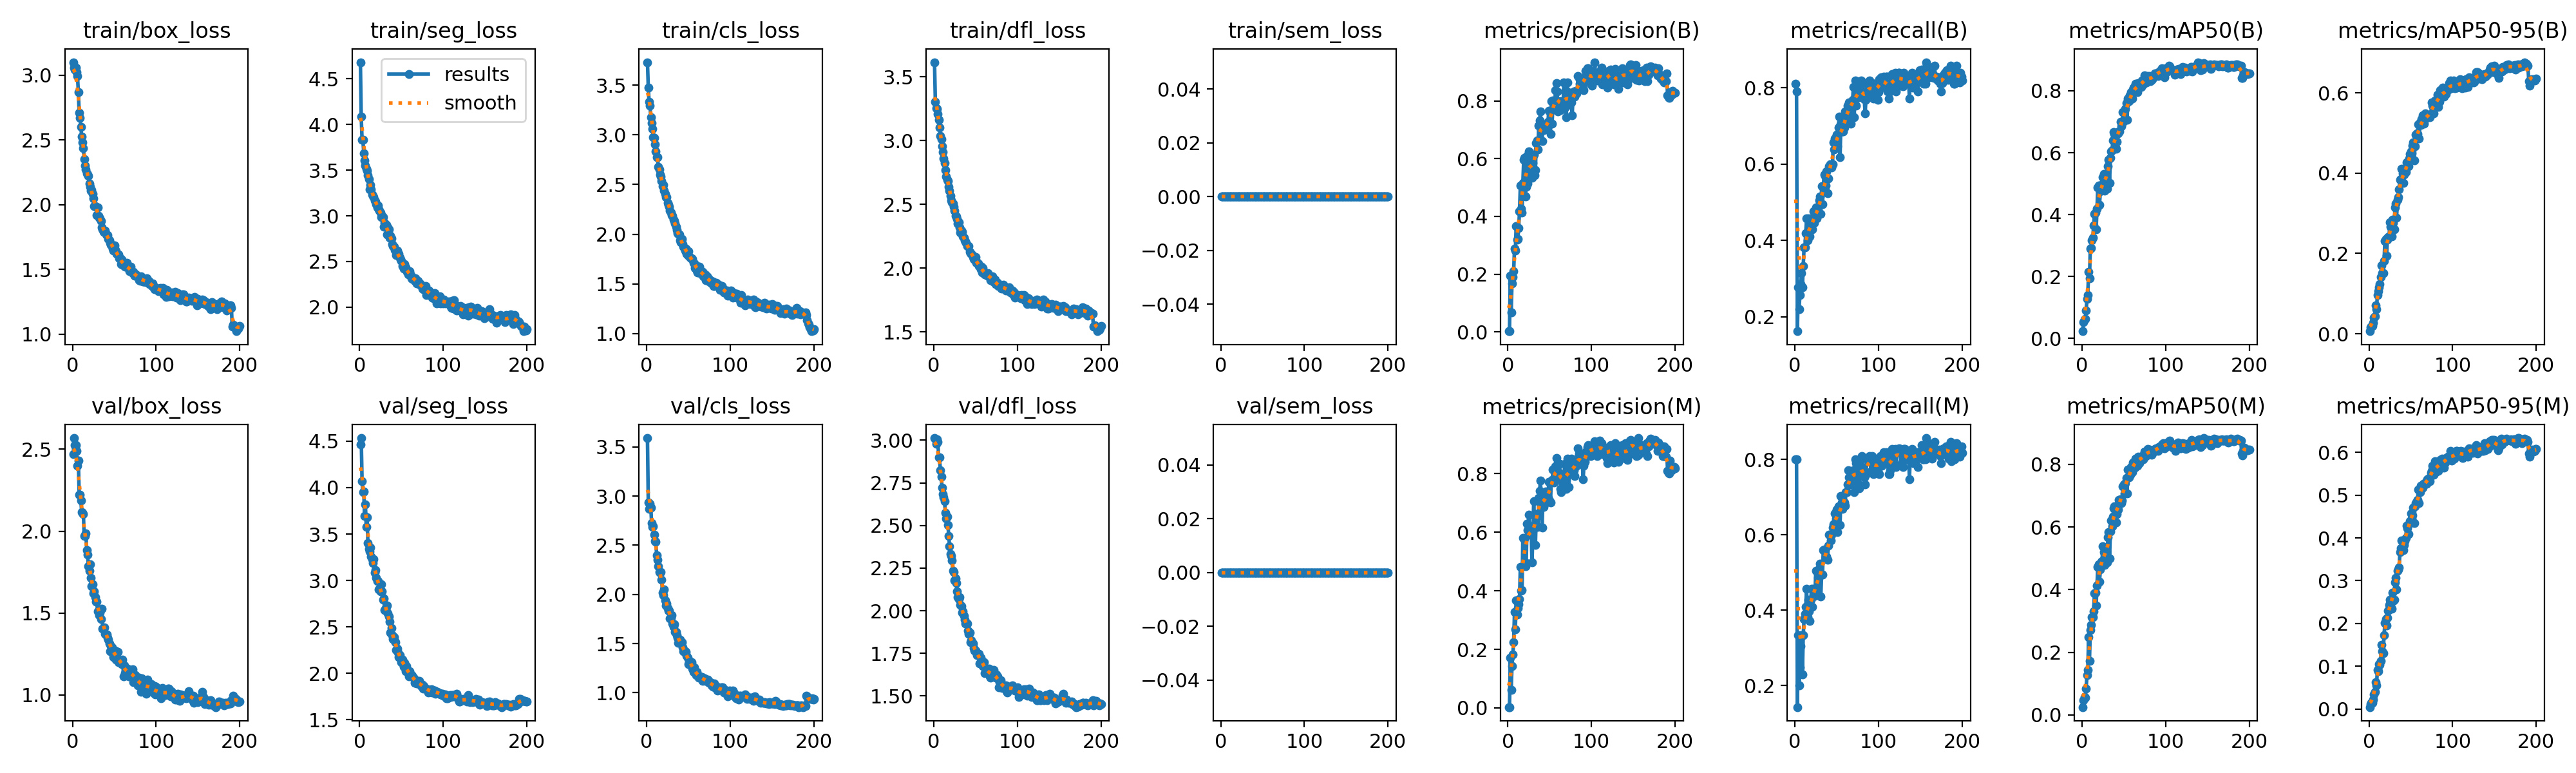

Values plotted in this chart, from the file beside it:
epoch, time, train/box_loss, train/seg_loss, train/cls_loss, train/dfl_loss, train/sem_loss, metrics/precision(B), metrics/recall(B), metrics/mAP50(B), metrics/mAP50-95(B), metrics/precision(M), metrics/recall(M), metrics/mAP50(M), metrics/mAP50-95(M), val/box_loss, val/seg_loss, val/cls_loss, val/dfl_loss, val/sem_loss, lr/pg0, lr/pg1, lr/pg2
1, 31.4, 3.1, 4.682, 3.732, 3.615, 0, 0.00283, 0.8095, 0.02272, 0.00619, 0.0028, 0.8, 0.02504, 0.00451, 2.469, 4.467, 3.59, 3.012, 0, 3.3e-05, 3.3e-05, 0.06703
2, 58.59, 3.056, 4.083, 3.478, 3.303, 0, 0.00278, 0.7905, 0.05298, 0.0163, 0.00281, 0.8, 0.04673, 0.01215, 2.568, 4.534, 2.933, 3.008, 0, 6.6005e-05, 6.6005e-05, 0.03373
3, 85.52, 3.041, 3.834, 3.331, 3.255, 0, 0.195, 0.1619, 0.0604, 0.0182, 0.1721, 0.1429, 0.05827, 0.0148, 2.526, 4.068, 2.871, 2.977, 0, 9.868e-05, 9.868e-05, 0.000432
4, 111.8, 3.057, 3.835, 3.293, 3.248, 0, 0.06778, 0.2762, 0.06202, 0.01855, 0.06088, 0.3333, 0.05427, 0.01466, 2.526, 3.948, 2.92, 3.005, 0, 9.8515e-05, 9.8515e-05, 9.8515e-05
5, 137.8, 3.022, 3.687, 3.181, 3.208, 0, 0.1685, 0.219, 0.08906, 0.02677, 0.1425, 0.2, 0.08349, 0.02266, 2.49, 3.96, 2.884, 2.99, 0, 9.802e-05, 9.802e-05, 9.802e-05
6, 163.4, 2.991, 3.603, 3.117, 3.164, 0, 0.1898, 0.2571, 0.1265, 0.03992, 0.1828, 0.2476, 0.1268, 0.03455, 2.4, 3.697, 2.725, 2.9, 0, 9.7525e-05, 9.7525e-05, 9.7525e-05
7, 189.5, 2.868, 3.554, 3.064, 3.102, 0, 0.2109, 0.2857, 0.1406, 0.04295, 0.225, 0.3048, 0.1437, 0.03944, 2.43, 3.819, 2.686, 2.898, 0, 9.703e-05, 9.703e-05, 9.703e-05
8, 216.2, 2.711, 3.514, 2.975, 3.04, 0, 0.289, 0.3136, 0.2149, 0.07122, 0.3278, 0.3345, 0.248, 0.06335, 2.223, 3.576, 2.693, 2.824, 0, 9.6535e-05, 9.6535e-05, 9.6535e-05
9, 241.8, 2.668, 3.494, 2.971, 3.013, 0, 0.2808, 0.2762, 0.193, 0.06074, 0.268, 0.2302, 0.1722, 0.05494, 2.223, 3.682, 2.608, 2.785, 0, 9.604e-05, 9.604e-05, 9.604e-05
10, 267.3, 2.601, 3.445, 2.904, 2.956, 0, 0.3667, 0.3333, 0.2893, 0.09605, 0.3667, 0.3333, 0.2715, 0.0918, 2.185, 3.401, 2.543, 2.72, 0, 9.5545e-05, 9.5545e-05, 9.5545e-05
11, 292.6, 2.524, 3.403, 2.831, 2.911, 0, 0.3203, 0.381, 0.2928, 0.1066, 0.3198, 0.3761, 0.2873, 0.08815, 2.115, 3.344, 2.535, 2.685, 0, 9.505e-05, 9.505e-05, 9.505e-05
12, 318.5, 2.478, 3.291, 2.774, 2.858, 0, 0.3225, 0.381, 0.317, 0.1155, 0.3402, 0.3905, 0.3115, 0.1043, 2.114, 3.31, 2.397, 2.664, 0, 9.4555e-05, 9.4555e-05, 9.4555e-05
13, 343.8, 2.438, 3.342, 2.775, 2.823, 0, 0.3594, 0.419, 0.326, 0.1237, 0.3543, 0.4095, 0.3124, 0.103, 2.102, 3.354, 2.353, 2.642, 0, 9.406e-05, 9.406e-05, 9.406e-05
14, 371, 2.351, 3.289, 2.681, 2.771, 0, 0.4178, 0.4571, 0.3647, 0.1411, 0.3716, 0.4562, 0.3304, 0.1126, 1.972, 3.259, 2.288, 2.574, 0, 9.3565e-05, 9.3565e-05, 9.3565e-05
15, 397, 2.303, 3.236, 2.655, 2.72, 0, 0.5062, 0.4, 0.4021, 0.1708, 0.4821, 0.381, 0.3878, 0.1507, 1.972, 3.228, 2.226, 2.539, 0, 9.307e-05, 9.307e-05, 9.307e-05
16, 422.2, 2.274, 3.218, 2.599, 2.694, 0, 0.427, 0.4571, 0.4061, 0.1516, 0.4003, 0.4286, 0.3913, 0.1346, 1.988, 3.188, 2.221, 2.551, 0, 9.2575e-05, 9.2575e-05, 9.2575e-05
17, 447.2, 2.244, 3.204, 2.583, 2.686, 0, 0.4124, 0.4145, 0.3512, 0.1505, 0.4026, 0.398, 0.3494, 0.1311, 1.886, 3.232, 2.229, 2.502, 0, 9.208e-05, 9.208e-05, 9.208e-05
18, 471.8, 2.231, 3.166, 2.536, 2.64, 0, 0.5157, 0.4095, 0.4196, 0.1809, 0.5812, 0.3714, 0.4141, 0.1727, 1.859, 3.085, 2.149, 2.438, 0, 9.1585e-05, 9.1585e-05, 9.1585e-05
19, 497, 2.22, 3.159, 2.485, 2.61, 0, 0.5958, 0.4381, 0.4869, 0.2311, 0.5775, 0.4286, 0.4737, 0.2018, 1.787, 3.111, 2.017, 2.379, 0, 9.109e-05, 9.109e-05, 9.109e-05
20, 522.3, 2.163, 3.129, 2.496, 2.57, 0, 0.6025, 0.4475, 0.4932, 0.2365, 0.5789, 0.4571, 0.482, 0.2096, 1.757, 3.031, 1.989, 2.331, 0, 9.0595e-05, 9.0595e-05, 9.0595e-05
21, 547.8, 2.138, 3.091, 2.441, 2.534, 0, 0.4695, 0.4286, 0.4305, 0.1935, 0.4842, 0.4095, 0.4246, 0.1956, 1.798, 2.996, 2.051, 2.322, 0, 9.01e-05, 9.01e-05, 9.01e-05
22, 572.8, 2.11, 3.109, 2.406, 2.517, 0, 0.503, 0.4762, 0.4755, 0.2341, 0.4949, 0.4571, 0.4636, 0.213, 1.715, 2.996, 1.941, 2.293, 0, 8.9605e-05, 8.9605e-05, 8.9605e-05
23, 598.3, 2.112, 3.069, 2.37, 2.507, 0, 0.6097, 0.4464, 0.495, 0.2407, 0.629, 0.4381, 0.489, 0.2296, 1.664, 2.907, 1.886, 2.235, 0, 8.911e-05, 8.911e-05, 8.911e-05
24, 623.8, 2.081, 3.058, 2.373, 2.483, 0, 0.5136, 0.4667, 0.4936, 0.2423, 0.6067, 0.4381, 0.492, 0.243, 1.677, 2.906, 1.907, 2.226, 0, 8.8615e-05, 8.8615e-05, 8.8615e-05
25, 649.1, 2.051, 3.038, 2.318, 2.452, 0, 0.626, 0.4857, 0.5212, 0.2776, 0.6592, 0.5048, 0.5381, 0.2556, 1.621, 2.886, 1.86, 2.177, 0, 8.812e-05, 8.812e-05, 8.812e-05
26, 674.8, 1.991, 2.988, 2.296, 2.412, 0, 0.616, 0.4571, 0.5313, 0.2671, 0.6177, 0.4571, 0.5194, 0.2482, 1.633, 2.957, 1.835, 2.189, 0, 8.7625e-05, 8.7625e-05, 8.7625e-05
27, 705.3, 1.991, 2.998, 2.279, 2.408, 0, 0.5398, 0.4667, 0.4781, 0.2419, 0.5928, 0.4571, 0.478, 0.2352, 1.597, 2.885, 1.832, 2.164, 0, 8.713e-05, 8.713e-05, 8.713e-05
28, 732.6, 1.981, 2.985, 2.237, 2.386, 0, 0.5824, 0.4762, 0.518, 0.2843, 0.5897, 0.4857, 0.5265, 0.2715, 1.571, 2.794, 1.759, 2.114, 0, 8.6635e-05, 8.6635e-05, 8.6635e-05
29, 758.5, 1.918, 2.884, 2.216, 2.35, 0, 0.534, 0.5048, 0.513, 0.276, 0.4981, 0.5103, 0.517, 0.253, 1.569, 2.804, 1.765, 2.081, 0, 8.614e-05, 8.614e-05, 8.614e-05
30, 784, 1.977, 2.926, 2.193, 2.361, 0, 0.5842, 0.5143, 0.4837, 0.2597, 0.6043, 0.5238, 0.4865, 0.2563, 1.51, 2.682, 1.79, 2.07, 0, 8.5645e-05, 8.5645e-05, 8.5645e-05
31, 810, 1.914, 2.894, 2.188, 2.321, 0, 0.6136, 0.4689, 0.5568, 0.3142, 0.707, 0.4367, 0.5666, 0.2967, 1.509, 2.7, 1.705, 2.078, 0, 8.515e-05, 8.515e-05, 8.515e-05
32, 837.5, 1.901, 2.899, 2.148, 2.282, 0, 0.5421, 0.5412, 0.5771, 0.325, 0.6251, 0.4952, 0.5843, 0.3073, 1.488, 2.666, 1.669, 2.035, 0, 8.4655e-05, 8.4655e-05, 8.4655e-05
33, 863.7, 1.895, 2.797, 2.131, 2.296, 0, 0.5602, 0.4952, 0.5031, 0.2886, 0.5569, 0.4952, 0.4997, 0.2791, 1.503, 2.732, 1.699, 2.026, 0, 8.416e-05, 8.416e-05, 8.416e-05
34, 889.6, 1.875, 2.875, 2.106, 2.283, 0, 0.6546, 0.5416, 0.5832, 0.3344, 0.6618, 0.559, 0.5852, 0.3229, 1.465, 2.648, 1.619, 1.988, 0, 8.3665e-05, 8.3665e-05, 8.3665e-05
35, 916.3, 1.825, 2.852, 2.073, 2.248, 0, 0.6622, 0.5714, 0.6033, 0.3399, 0.6551, 0.5607, 0.6215, 0.3264, 1.527, 2.614, 1.619, 1.996, 0, 8.317e-05, 8.317e-05, 8.317e-05
36, 942.9, 1.808, 2.757, 2.04, 2.239, 0, 0.6308, 0.5694, 0.6083, 0.3599, 0.6173, 0.5619, 0.6033, 0.3316, 1.404, 2.559, 1.588, 1.968, 0, 8.2675e-05, 8.2675e-05, 8.2675e-05
37, 969.5, 1.789, 2.783, 2.011, 2.22, 0, 0.7145, 0.5429, 0.6395, 0.3837, 0.7177, 0.5429, 0.6334, 0.3672, 1.403, 2.438, 1.561, 1.946, 0, 8.218e-05, 8.218e-05, 8.218e-05
38, 997.7, 1.797, 2.75, 2.002, 2.207, 0, 0.7323, 0.5809, 0.6662, 0.3853, 0.7407, 0.5429, 0.6596, 0.3762, 1.414, 2.489, 1.51, 1.924, 0, 8.1685e-05, 8.1685e-05, 8.1685e-05
39, 1024, 1.801, 2.69, 2, 2.197, 0, 0.7623, 0.5238, 0.6614, 0.4114, 0.7769, 0.5333, 0.6662, 0.394, 1.375, 2.413, 1.519, 1.925, 0, 8.119e-05, 8.119e-05, 8.119e-05
40, 1050, 1.769, 2.669, 1.937, 2.173, 0, 0.7, 0.5619, 0.6561, 0.399, 0.7138, 0.5714, 0.6575, 0.3916, 1.369, 2.368, 1.541, 1.923, 0, 8.0695e-05, 8.0695e-05, 8.0695e-05
41, 1076, 1.766, 2.658, 1.921, 2.172, 0, 0.6608, 0.5937, 0.6119, 0.3749, 0.6166, 0.6, 0.6148, 0.371, 1.369, 2.392, 1.513, 1.882, 0, 8.02e-05, 8.02e-05, 8.02e-05
42, 1102, 1.767, 2.628, 1.952, 2.174, 0, 0.7092, 0.6, 0.6352, 0.396, 0.7092, 0.6, 0.6409, 0.3836, 1.349, 2.347, 1.513, 1.865, 0, 7.9705e-05, 7.9705e-05, 7.9705e-05
43, 1129, 1.734, 2.623, 1.899, 2.127, 0, 0.6977, 0.5935, 0.6621, 0.4006, 0.687, 0.5853, 0.6563, 0.3933, 1.339, 2.332, 1.458, 1.872, 0, 7.921e-05, 7.921e-05, 7.921e-05
44, 1156, 1.723, 2.572, 1.871, 2.118, 0, 0.7103, 0.5905, 0.6692, 0.4031, 0.7238, 0.6, 0.6877, 0.4003, 1.315, 2.254, 1.425, 1.814, 0, 7.8715e-05, 7.8715e-05, 7.8715e-05
45, 1185, 1.706, 2.619, 1.855, 2.114, 0, 0.7038, 0.6, 0.6696, 0.4277, 0.7393, 0.619, 0.6802, 0.4288, 1.269, 2.263, 1.421, 1.825, 0, 7.822e-05, 7.822e-05, 7.822e-05
46, 1215, 1.69, 2.588, 1.836, 2.105, 0, 0.7033, 0.6571, 0.7007, 0.4267, 0.7012, 0.6286, 0.6883, 0.4223, 1.299, 2.226, 1.42, 1.81, 0, 7.7725e-05, 7.7725e-05, 7.7725e-05
47, 1241, 1.687, 2.585, 1.856, 2.089, 0, 0.7203, 0.6381, 0.686, 0.417, 0.7338, 0.6301, 0.6766, 0.4089, 1.29, 2.175, 1.415, 1.809, 0, 7.723e-05, 7.723e-05, 7.723e-05
48, 1268, 1.659, 2.539, 1.804, 2.075, 0, 0.727, 0.6667, 0.6942, 0.4364, 0.7166, 0.6571, 0.6855, 0.4339, 1.272, 2.194, 1.373, 1.782, 0, 7.6735e-05, 7.6735e-05, 7.6735e-05
49, 1295, 1.648, 2.524, 1.791, 2.068, 0, 0.7659, 0.6571, 0.7305, 0.4483, 0.7717, 0.6438, 0.7305, 0.4391, 1.232, 2.153, 1.359, 1.764, 0, 7.624e-05, 7.624e-05, 7.624e-05
50, 1322, 1.683, 2.508, 1.825, 2.089, 0, 0.7186, 0.6762, 0.7304, 0.4551, 0.7084, 0.6667, 0.7357, 0.458, 1.26, 2.12, 1.291, 1.765, 0, 7.5745e-05, 7.5745e-05, 7.5745e-05
51, 1349, 1.65, 2.449, 1.776, 2.042, 0, 0.6863, 0.6459, 0.7044, 0.45, 0.7026, 0.6075, 0.7071, 0.4453, 1.27, 2.15, 1.316, 1.755, 0, 7.525e-05, 7.525e-05, 7.525e-05
52, 1375, 1.641, 2.472, 1.763, 2.049, 0, 0.7988, 0.6952, 0.7408, 0.4694, 0.7738, 0.6762, 0.7402, 0.4531, 1.218, 2.111, 1.317, 1.741, 0, 7.4755e-05, 7.4755e-05, 7.4755e-05
53, 1400, 1.621, 2.423, 1.755, 2.037, 0, 0.7212, 0.7238, 0.7608, 0.4762, 0.7783, 0.6686, 0.7563, 0.4705, 1.224, 2.071, 1.292, 1.742, 0, 7.426e-05, 7.426e-05, 7.426e-05
54, 1425, 1.613, 2.469, 1.755, 2.019, 0, 0.8022, 0.6179, 0.7057, 0.4319, 0.8145, 0.6271, 0.7082, 0.4354, 1.264, 2.113, 1.31, 1.747, 0, 7.3765e-05, 7.3765e-05, 7.3765e-05
55, 1450, 1.613, 2.435, 1.749, 2.021, 0, 0.7704, 0.7032, 0.7759, 0.4676, 0.7704, 0.7032, 0.7833, 0.4745, 1.201, 2.023, 1.244, 1.691, 0, 7.327e-05, 7.327e-05, 7.327e-05
56, 1475, 1.583, 2.404, 1.71, 1.992, 0, 0.7777, 0.6857, 0.7665, 0.4964, 0.7786, 0.6857, 0.7587, 0.4822, 1.204, 2.078, 1.211, 1.723, 0, 7.2775e-05, 7.2775e-05, 7.2775e-05
57, 1501, 1.587, 2.388, 1.708, 2.014, 0, 0.8371, 0.6853, 0.785, 0.4999, 0.8242, 0.6695, 0.7754, 0.4865, 1.214, 2.03, 1.256, 1.707, 0, 7.228e-05, 7.228e-05, 7.228e-05
58, 1529, 1.54, 2.356, 1.66, 1.968, 0, 0.8607, 0.6857, 0.7731, 0.4974, 0.8538, 0.6762, 0.768, 0.4889, 1.206, 2.008, 1.21, 1.705, 0, 7.1785e-05, 7.1785e-05, 7.1785e-05
59, 1556, 1.576, 2.388, 1.689, 2.001, 0, 0.8328, 0.6952, 0.7957, 0.5212, 0.8321, 0.6857, 0.7921, 0.5135, 1.189, 1.969, 1.178, 1.676, 0, 7.129e-05, 7.129e-05, 7.129e-05
60, 1582, 1.536, 2.39, 1.634, 1.964, 0, 0.7634, 0.7376, 0.7747, 0.4858, 0.798, 0.6772, 0.7759, 0.4812, 1.218, 2.024, 1.213, 1.7, 0, 7.0795e-05, 7.0795e-05, 7.0795e-05
... 140 more rows
